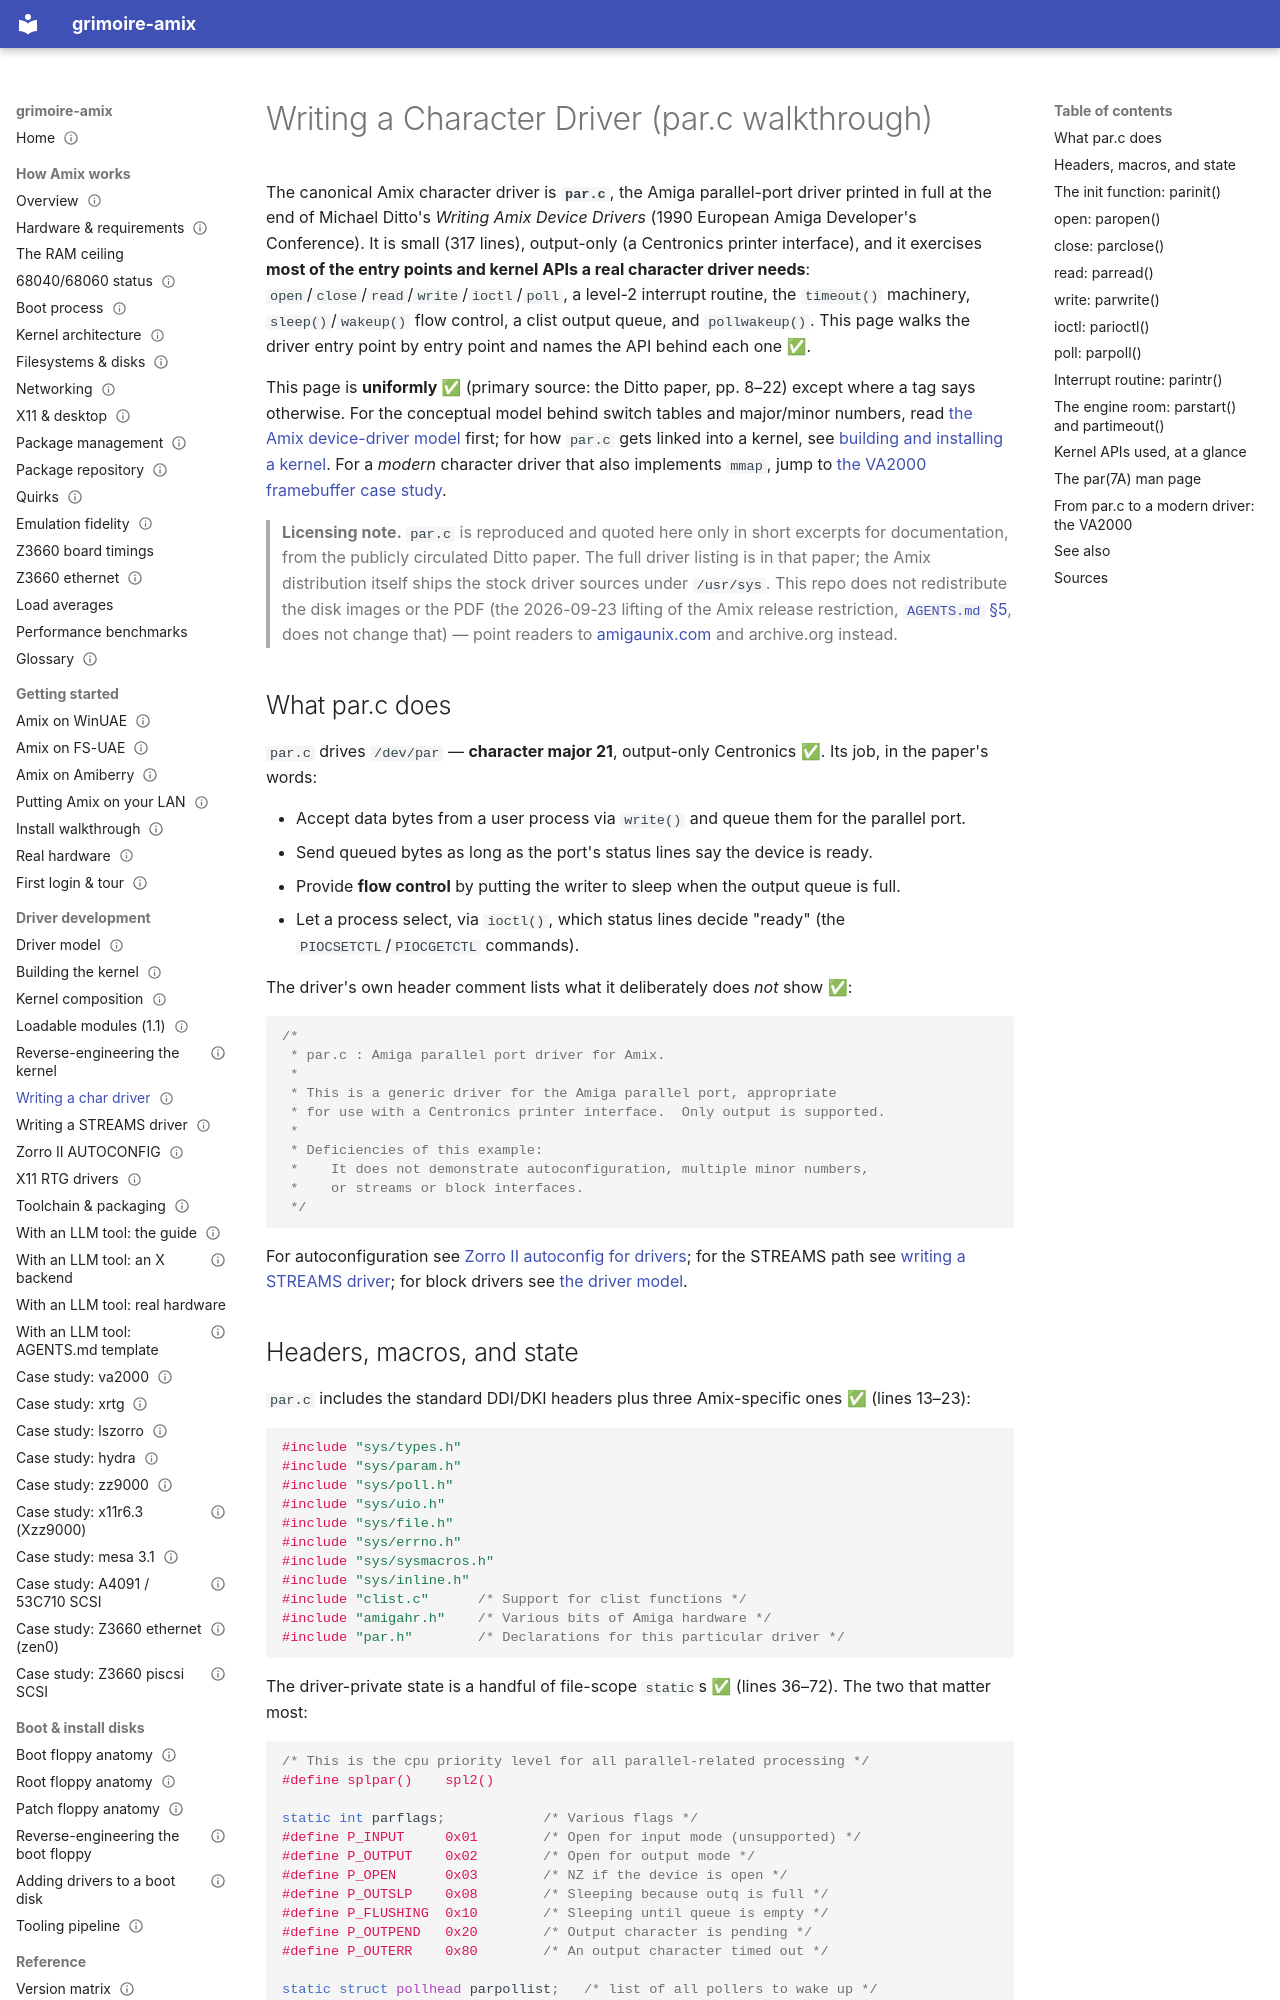

repository: amigaux/grimoire · page: drivers/writing-a-char-driver/index.html · generator: mkdocs

---
title: Writing a Character Driver (par.c walkthrough)
summary: The Ditto paper's parallel-port driver, entry point by entry point, with the kernel APIs it exercises and a pointer to a modern char/mmap example.
status: draft
---

# Writing a Character Driver (par.c walkthrough)

The canonical Amix character driver is **`par.c`**, the Amiga parallel-port driver printed in full at the end of Michael Ditto's *Writing Amix Device Drivers* (1990 European Amiga Developer's Conference). It is small (317 lines), output-only (a Centronics printer interface), and it exercises **most of the entry points and kernel APIs a real character driver needs**: `open`/`close`/`read`/`write`/`ioctl`/`poll`, a level-2 interrupt routine, the `timeout()` machinery, `sleep()`/`wakeup()` flow control, a clist output queue, and `pollwakeup()`. This page walks the driver entry point by entry point and names the API behind each one ✅.

This page is **uniformly ✅** (primary source: the Ditto paper, pp. 8–22) except where a tag says otherwise. For the conceptual model behind switch tables and major/minor numbers, read [the Amix device-driver model](driver-model.md) first; for how `par.c` gets linked into a kernel, see [building and installing a kernel](kernel-build.md). For a *modern* character driver that also implements `mmap`, jump to [the VA2000 framebuffer case study](case-studies/va2000.md).

> **Licensing note.** `par.c` is reproduced and quoted here only in short excerpts for documentation, from the publicly circulated Ditto paper. The full driver listing is in that paper; the Amix distribution itself ships the stock driver sources under `/usr/sys`. This repo does not redistribute the disk images or the PDF (the 2026-09-23 lifting of the Amix release restriction, [`AGENTS.md` §5](https://github.com/amigaux/grimoire/blob/master/AGENTS.md#5-respect-the-licensing-boundary), does not change that) — point readers to [amigaunix.com](https://www.amigaunix.com/doku.php/home) and archive.org instead.

## What par.c does

`par.c` drives `/dev/par` — **character major 21**, output-only Centronics ✅. Its job, in the paper's words:

- Accept data bytes from a user process via `write()` and queue them for the parallel port.
- Send queued bytes as long as the port's status lines say the device is ready.
- Provide **flow control** by putting the writer to sleep when the output queue is full.
- Let a process select, via `ioctl()`, which status lines decide "ready" (the `PIOCSETCTL`/`PIOCGETCTL` commands).

The driver's own header comment lists what it deliberately does *not* show ✅:

```c
/*
 * par.c : Amiga parallel port driver for Amix.
 *
 * This is a generic driver for the Amiga parallel port, appropriate
 * for use with a Centronics printer interface.  Only output is supported.
 *
 * Deficiencies of this example:
 *    It does not demonstrate autoconfiguration, multiple minor numbers,
 *    or streams or block interfaces.
 */
```

For autoconfiguration see [Zorro II autoconfig for drivers](zorro-autoconfig.md); for the STREAMS path see [writing a STREAMS driver](writing-a-streams-driver.md); for block drivers see [the driver model](driver-model.md#block-vs-character-semantics).
